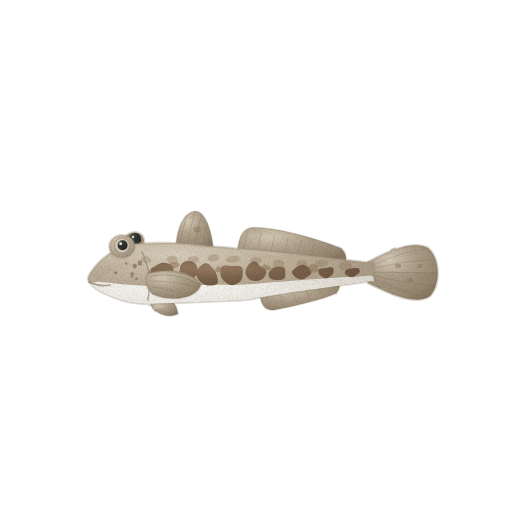
t = 0.00 s
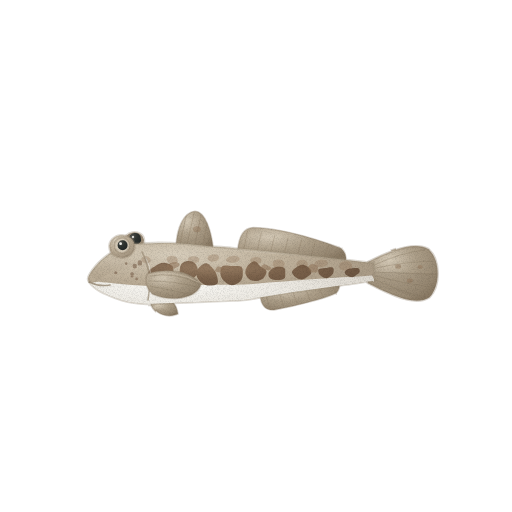
t = 1.43 s
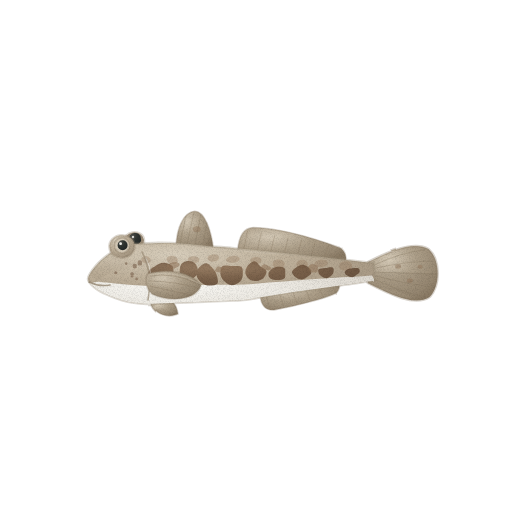
t = 2.85 s
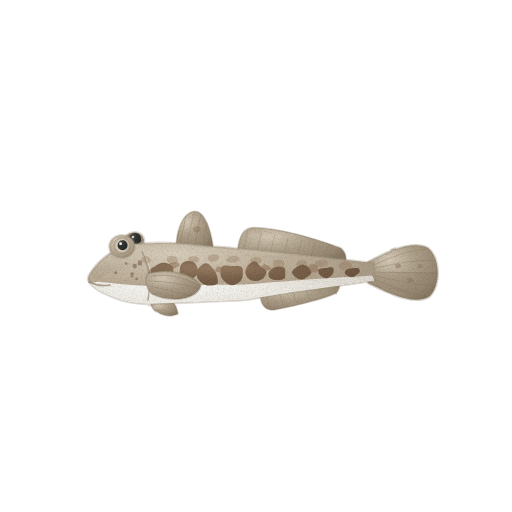
t = 3.80 s
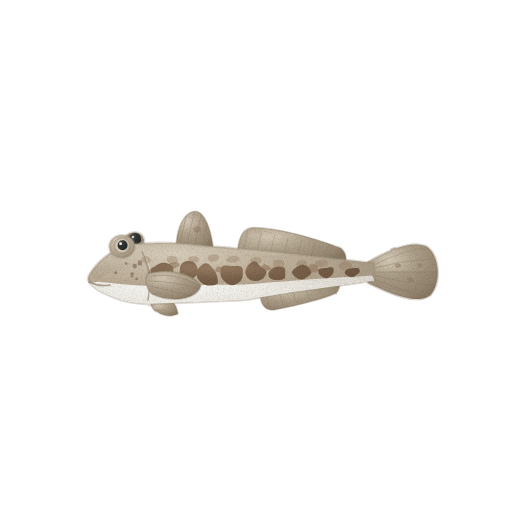
t = 4.75 s
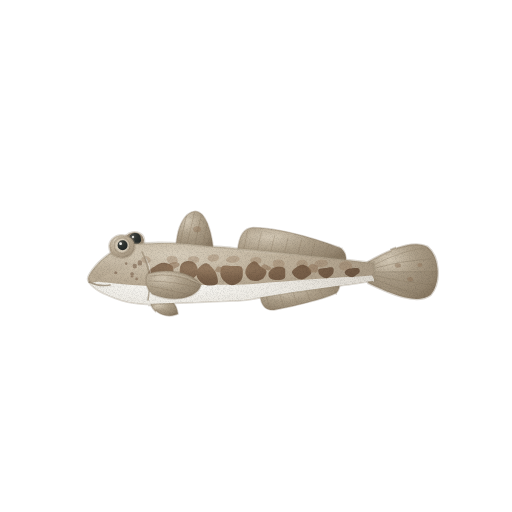
t = 6.18 s

The animated SVG that drew these frames (rendered in a browser with its animation timeline set to each time). Animation: 5 CSS @keyframes rules; one cycle of 7.60 s, repeats indefinitely.

<svg xmlns="http://www.w3.org/2000/svg" viewBox="0 0 512 512" role="img" aria-label="망둥어 — 움직임, 윤곽 없는 수채" data-asset="watercolor-goby-motion" data-food="goby" data-style="watercolor" data-variant="motion" stroke-linecap="round" stroke-linejoin="round"><title>망둥어</title><desc>머리 위쪽으로 두 눈이 솟고, 머리 쪽이 굵고 꼬리로 길게 가늘어지는 몸 위에 둥근 앞 등지느러미와 길고 낮은 뒤 등지느러미가 떨어져 있으며, 연한 회갈색 옆구리에 짙은 갈색 얼룩이 줄지은 망둥어.</desc><style>[data-asset="watercolor-goby-motion"] [data-part="tail"]{transform-box:view-box;transform-origin:370px 272px;animation:watercolor-goby-motion-m0 7.6s cubic-bezier(.37,0,.63,1) 0s infinite}[data-asset="watercolor-goby-motion"] [data-part="pectoral"]{transform-box:view-box;transform-origin:150px 282px;animation:watercolor-goby-motion-m1 7.6s cubic-bezier(.37,0,.63,1) -1.368s infinite}[data-asset="watercolor-goby-motion"] [data-part="dorsal-1"]{transform-box:view-box;transform-origin:194px 245.23481501408853px;animation:watercolor-goby-motion-m2 7.6s cubic-bezier(.37,0,.63,1) -2.584s infinite}[data-asset="watercolor-goby-motion"] [data-part="shine"]{transform-box:fill-box;transform-origin:center;animation:watercolor-goby-motion-m3 7.6s cubic-bezier(.37,0,.63,1) -1.824s infinite,watercolor-goby-motion-m4 7.6s cubic-bezier(.37,0,.63,1) -1.824s infinite}@keyframes watercolor-goby-motion-m0{0%,100%{rotate:0deg}25%{rotate:1.35deg}75%{rotate:-1.2deg}}@keyframes watercolor-goby-motion-m1{0%,100%{rotate:0deg}25%{rotate:-1.05deg}75%{rotate:0.975deg}}@keyframes watercolor-goby-motion-m2{0%,100%{rotate:0deg}25%{rotate:0.675deg}75%{rotate:-0.6deg}}@keyframes watercolor-goby-motion-m3{0%,100%{translate:0px 0}25%{translate:3.75px 0}75%{translate:-2.25px 0}}@keyframes watercolor-goby-motion-m4{0%,100%{opacity:0.26}25%{opacity:0.32}75%{opacity:0.215}}@media (prefers-reduced-motion:reduce){[data-asset="watercolor-goby-motion"] *{animation:none!important}}</style><defs><radialGradient id="watercolor-goby-motion-g-fin-soft" cx="0.3" cy="0.26" r="0.84"><stop offset="0" stop-color="#d4c9b6"/><stop offset="0.45" stop-color="#aea08a"/><stop offset="0.86" stop-color="#978872"/><stop offset="1" stop-color="#897963"/></radialGradient><clipPath id="watercolor-goby-motion-clip0"><path d="M368 262 C390 250 414 240 428 248 C440 258 441 284 430 296 C416 306 390 294 368 283 Z"/></clipPath><radialGradient id="watercolor-goby-motion-g-eye-soft" cx="0.3" cy="0.26" r="0.84"><stop offset="0" stop-color="#51524c"/><stop offset="0.45" stop-color="#2e3330"/><stop offset="0.86" stop-color="#262a29"/><stop offset="1" stop-color="#212524"/></radialGradient><radialGradient id="watercolor-goby-motion-g-body-soft" cx="0.3" cy="0.2" r="0.9"><stop offset="0" stop-color="#d8cebc"/><stop offset="0.45" stop-color="#beb09a"/><stop offset="0.86" stop-color="#a89984"/><stop offset="1" stop-color="#9a8b76"/></radialGradient><clipPath id="watercolor-goby-motion-clip1"><path d="M88 279 C88 275.1 92.7 269.5 96.2 265.4 C99.7 261.2 104.6 257.2 108.7 254.2 C112.9 251.2 117.1 248.8 121.3 247.1 C125.5 245.4 129.6 244.7 133.8 244.1 C138 243.5 142.2 243.6 146.3 243.4 C150.5 243.2 154.7 243 158.9 242.9 C163.1 242.9 167.2 242.9 171.4 243 C175.6 243.2 179.8 243.4 184 243.8 C188.1 244.1 192.3 244.7 196.5 245.1 C200.7 245.5 204.8 245.9 209 246.3 C213.2 246.6 217.4 246.8 221.6 247.1 C225.7 247.4 229.9 247.8 234.1 248.2 C238.3 248.5 242.5 248.9 246.6 249.3 C250.8 249.7 255 250.1 259.2 250.5 C263.4 250.9 267.5 251.3 271.7 251.7 C275.9 252.1 280.1 252.6 284.2 253 C288.4 253.4 292.6 253.9 296.8 254.3 C301 254.8 305.1 255.2 309.3 255.7 C313.5 256.2 317.7 256.6 321.9 257.1 C326 257.6 330.2 258.1 334.4 258.5 C338.6 259 342.7 259.5 346.9 260 C351.1 260.5 355.3 261 359.5 261.5 C363.6 262 369.6 262.7 372 263 C374.4 263.3 373.7 260.6 374 263.5 C374.3 266.4 374.3 277.6 374 280.5 C373.7 283.4 374.4 280.6 372 281 C369.6 281.4 363.6 282.1 359.5 282.7 C355.3 283.3 351.1 283.9 346.9 284.4 C342.7 285 338.6 285.6 334.4 286.2 C330.2 286.8 326 287.4 321.9 288 C317.7 288.6 313.5 289.2 309.3 289.8 C305.1 290.4 301 291 296.8 291.6 C292.6 292.2 288.4 292.9 284.2 293.5 C280.1 294.1 275.9 294.8 271.7 295.5 C267.5 296.1 263.4 296.8 259.2 297.5 C255 298.2 250.8 299.3 246.6 299.8 C242.5 300.3 238.3 300.3 234.1 300.5 C229.9 300.7 225.7 300.8 221.6 301 C217.4 301.2 213.2 301.3 209 301.5 C204.8 301.7 200.7 301.9 196.5 302 C192.3 302.2 188.1 302.4 184 302.5 C179.8 302.7 175.6 302.9 171.4 303 C167.2 303.2 163.1 303.4 158.9 303.6 C154.7 303.7 150.5 304.1 146.3 304 C142.2 303.9 138 303.5 133.8 302.8 C129.6 302.2 125.5 301.2 121.3 299.9 C117.1 298.6 112.9 297 108.7 295.2 C104.6 293.3 99.7 291.3 96.2 288.6 C92.7 285.9 88 282.9 88 279Z"/></clipPath><radialGradient id="watercolor-goby-motion-g-belly-soft" cx="0.3" cy="0.26" r="0.84"><stop offset="0" stop-color="#f8f7f3"/><stop offset="0.45" stop-color="#ece9e2"/><stop offset="0.86" stop-color="#ddd8cf"/><stop offset="1" stop-color="#d3cdc3"/></radialGradient><linearGradient id="watercolor-goby-motion-fade6" x1="0" y1="0" x2="0" y2="1"><stop offset="0" stop-color="#9a8b76" stop-opacity="0"/><stop offset="0.3" stop-color="#9a8b76" stop-opacity="0"/><stop offset="1" stop-color="#9a8b76" stop-opacity="0.2"/></linearGradient><linearGradient id="watercolor-goby-motion-fade7" x1="0" y1="0" x2="0" y2="1"><stop offset="0" stop-color="#d3cdc3" stop-opacity="0"/><stop offset="0.2" stop-color="#d3cdc3" stop-opacity="0"/><stop offset="1" stop-color="#d3cdc3" stop-opacity="0.35"/></linearGradient><radialGradient id="watercolor-goby-motion-g-blotch-soft" cx="0.3" cy="0.26" r="0.84"><stop offset="0" stop-color="#8e7156"/><stop offset="0.45" stop-color="#70553e"/><stop offset="0.86" stop-color="#624935"/><stop offset="1" stop-color="#59422f"/></radialGradient><radialGradient id="watercolor-goby-motion-gloss"><stop stop-color="#fffdf9" stop-opacity=".85"/><stop offset=".6" stop-color="#fffdf9" stop-opacity=".25"/><stop offset="1" stop-color="#fffdf9" stop-opacity="0"/></radialGradient><filter id="watercolor-goby-motion-fx" filterUnits="userSpaceOnUse" x="0" y="0" width="512" height="512" color-interpolation-filters="sRGB"><feTurbulence type="fractalNoise" baseFrequency="0.05" numOctaves="2" seed="7" result="w"/><feDisplacementMap in="SourceGraphic" in2="w" scale="1.4" xChannelSelector="R" yChannelSelector="G" result="d"/><feTurbulence type="fractalNoise" baseFrequency="1.35" numOctaves="2" seed="3" result="n"/><feColorMatrix in="n" type="matrix" values="0 0 0 0 0 0 0 0 0 0 0 0 0 0 0 0.24 0 0 0 -0.101" result="na"/><feComposite in="na" in2="d" operator="in" result="g"/><feMerge><feMergeNode in="d"/><feMergeNode in="g"/></feMerge></filter></defs><g filter="url(#watercolor-goby-motion-fx)"><g data-part="tail"><path d="M368 262 C390 250 414 240 428 248 C440 258 441 284 430 296 C416 306 390 294 368 283 Z" fill="url(#watercolor-goby-motion-g-fin-soft)" stroke="#897963" stroke-width="2.6" stroke-opacity="0.32"/><g clip-path="url(#watercolor-goby-motion-clip0)"><path d="M368 272 L440 272 L432 300 L368 284 Z" fill="#897963" opacity="0.2"/></g><path d="M374 265 Q400 252 424 249" fill="none" stroke="#897963" stroke-width="0.7" opacity="0.5"/><path d="M376 268 Q404 261 432 260" fill="none" stroke="#897963" stroke-width="0.7" opacity="0.5"/><path d="M376 272 L436 273" fill="none" stroke="#897963" stroke-width="0.7" opacity="0.5"/><path d="M376 276 Q404 283 432 286" fill="none" stroke="#897963" stroke-width="0.7" opacity="0.5"/><path d="M374 279 Q400 291 424 296" fill="none" stroke="#897963" stroke-width="0.7" opacity="0.5"/><path d="M395 266 A3 2.2 0 1 0 401 266 A3 2.2 0 1 0 395 266Z M407 280 A3 2.2 0 1 0 413 280 A3 2.2 0 1 0 407 280Z M417.4 266 A2.6 2 0 1 0 422.6 266 A2.6 2 0 1 0 417.4 266Z" fill="#8e7156" opacity="0.45"/></g><g data-part="eye-far"><path d="M124.1 242.4 A10 8.5 -8 1 0 143.9 239.6 A10 8.5 -8 1 0 124.1 242.4Z" fill="#9a8b76" stroke="#9a8b76" stroke-width="2.6" stroke-opacity="0.32"/><path d="M129.1 239.8 A6 5.4 -8 1 0 140.9 238.2 A6 5.4 -8 1 0 129.1 239.8Z" fill="url(#watercolor-goby-motion-g-eye-soft)"/><path d="M131.8 237 A1.2 1.2 0 1 0 134.2 237 A1.2 1.2 0 1 0 131.8 237Z" fill="#fffdf9" opacity="0.8"/></g><g data-part="dorsal-1"><path d="M176 246.2 C177 227.2 184 212.2 195 211.2 C205 211.2 211.4 230.5 213.4 249.5 Z" fill="url(#watercolor-goby-motion-g-fin-soft)" stroke="#897963" stroke-width="1.6" stroke-opacity="0.32"/><path d="M180 244.2 L186 216.2" fill="none" stroke="#897963" stroke-width="0.7" opacity="0.5"/><path d="M187 244.2 L194 213.2" fill="none" stroke="#897963" stroke-width="0.7" opacity="0.5"/><path d="M195 244.2 L201 215.2" fill="none" stroke="#897963" stroke-width="0.7" opacity="0.5"/><path d="M203 245.2 L207 223.2" fill="none" stroke="#897963" stroke-width="0.7" opacity="0.5"/><path d="M193 229.2 A4 3 0 1 0 201 229.2 A4 3 0 1 0 193 229.2Z" fill="#8e7156" opacity="0.4"/></g><g data-part="dorsal-2"><path d="M237.6 251.5 C238.6 236.5 243.6 227.5 253.6 227.5 C287.6 228.5 326 242.7 340 247.7 Q347 251.7 346 262.7 Z" fill="url(#watercolor-goby-motion-g-fin-soft)" stroke="#897963" stroke-width="1.6" stroke-opacity="0.32"/><path d="M243.6 250 L247.6 231" fill="none" stroke="#897963" stroke-width="0.7" opacity="0.5"/><path d="M257.1 251.3 L261.1 233.3" fill="none" stroke="#897963" stroke-width="0.7" opacity="0.5"/><path d="M270.6 252.6 L274.6 235.6" fill="none" stroke="#897963" stroke-width="0.7" opacity="0.5"/><path d="M284.1 254 L288.1 238" fill="none" stroke="#897963" stroke-width="0.7" opacity="0.5"/><path d="M297.5 255.4 L301.5 240.4" fill="none" stroke="#897963" stroke-width="0.7" opacity="0.5"/><path d="M311 256.9 L315 242.9" fill="none" stroke="#897963" stroke-width="0.7" opacity="0.5"/><path d="M324.5 258.4 L328.5 245.4" fill="none" stroke="#897963" stroke-width="0.7" opacity="0.5"/><path d="M338 260 L342 248" fill="none" stroke="#897963" stroke-width="0.7" opacity="0.5"/></g><path d="M260 294.4 C261 306.4 266 310.4 274 310 C300 305.1 328.4 297.4 336.4 293 Q340.4 288.6 339.4 282.6 Z" fill="url(#watercolor-goby-motion-g-fin-soft)" stroke="#897963" stroke-width="1.6" stroke-opacity="0.32"/><path d="M266 295.4 L270 308.4" fill="none" stroke="#897963" stroke-width="0.7" opacity="0.5"/><path d="M279.3 293.3 L283.3 305.5" fill="none" stroke="#897963" stroke-width="0.7" opacity="0.5"/><path d="M292.6 291.2 L296.6 302.6" fill="none" stroke="#897963" stroke-width="0.7" opacity="0.5"/><path d="M305.8 289.3 L309.8 299.9" fill="none" stroke="#897963" stroke-width="0.7" opacity="0.5"/><path d="M319.1 287.4 L323.1 297.2" fill="none" stroke="#897963" stroke-width="0.7" opacity="0.5"/><path d="M332.4 285.5 L336.4 294.5" fill="none" stroke="#897963" stroke-width="0.7" opacity="0.5"/><path d="M150 301 C153 313 166 319 178 314 Q177 306 172 301 Z" fill="url(#watercolor-goby-motion-g-fin-soft)" stroke="#897963" stroke-width="1.6" stroke-opacity="0.32"/><g data-part="body"><path d="M88 279 C88 275.1 92.7 269.5 96.2 265.4 C99.7 261.2 104.6 257.2 108.7 254.2 C112.9 251.2 117.1 248.8 121.3 247.1 C125.5 245.4 129.6 244.7 133.8 244.1 C138 243.5 142.2 243.6 146.3 243.4 C150.5 243.2 154.7 243 158.9 242.9 C163.1 242.9 167.2 242.9 171.4 243 C175.6 243.2 179.8 243.4 184 243.8 C188.1 244.1 192.3 244.7 196.5 245.1 C200.7 245.5 204.8 245.9 209 246.3 C213.2 246.6 217.4 246.8 221.6 247.1 C225.7 247.4 229.9 247.8 234.1 248.2 C238.3 248.5 242.5 248.9 246.6 249.3 C250.8 249.7 255 250.1 259.2 250.5 C263.4 250.9 267.5 251.3 271.7 251.7 C275.9 252.1 280.1 252.6 284.2 253 C288.4 253.4 292.6 253.9 296.8 254.3 C301 254.8 305.1 255.2 309.3 255.7 C313.5 256.2 317.7 256.6 321.9 257.1 C326 257.6 330.2 258.1 334.4 258.5 C338.6 259 342.7 259.5 346.9 260 C351.1 260.5 355.3 261 359.5 261.5 C363.6 262 369.6 262.7 372 263 C374.4 263.3 373.7 260.6 374 263.5 C374.3 266.4 374.3 277.6 374 280.5 C373.7 283.4 374.4 280.6 372 281 C369.6 281.4 363.6 282.1 359.5 282.7 C355.3 283.3 351.1 283.9 346.9 284.4 C342.7 285 338.6 285.6 334.4 286.2 C330.2 286.8 326 287.4 321.9 288 C317.7 288.6 313.5 289.2 309.3 289.8 C305.1 290.4 301 291 296.8 291.6 C292.6 292.2 288.4 292.9 284.2 293.5 C280.1 294.1 275.9 294.8 271.7 295.5 C267.5 296.1 263.4 296.8 259.2 297.5 C255 298.2 250.8 299.3 246.6 299.8 C242.5 300.3 238.3 300.3 234.1 300.5 C229.9 300.7 225.7 300.8 221.6 301 C217.4 301.2 213.2 301.3 209 301.5 C204.8 301.7 200.7 301.9 196.5 302 C192.3 302.2 188.1 302.4 184 302.5 C179.8 302.7 175.6 302.9 171.4 303 C167.2 303.2 163.1 303.4 158.9 303.6 C154.7 303.7 150.5 304.1 146.3 304 C142.2 303.9 138 303.5 133.8 302.8 C129.6 302.2 125.5 301.2 121.3 299.9 C117.1 298.6 112.9 297 108.7 295.2 C104.6 293.3 99.7 291.3 96.2 288.6 C92.7 285.9 88 282.9 88 279Z" fill="url(#watercolor-goby-motion-g-body-soft)" stroke="#9a8b76" stroke-width="2.6" stroke-opacity="0.32"/><g clip-path="url(#watercolor-goby-motion-clip1)"><path d="M97.6 281.8 C100.2 282 108 282.8 113.2 283.3 C118.3 283.8 123.5 284.3 128.7 284.8 C133.9 285.2 139.1 285.7 144.3 285.8 C149.5 285.9 154.6 285.5 159.8 285.3 C165 285.2 170.2 285 175.4 285 C180.6 284.9 185.7 284.9 190.9 284.9 C196.1 284.9 201.3 285 206.5 285 C211.7 284.9 216.9 284.9 222 284.8 C227.2 284.8 232.4 284.9 237.6 284.8 C242.8 284.6 248 284.3 253.2 284 C258.3 283.6 263.5 283 268.7 282.6 C273.9 282.1 279.1 281.7 284.3 281.4 C289.5 281 294.6 280.6 299.8 280.2 C305 279.8 310.2 279.5 315.4 279.1 C320.6 278.8 325.7 278.5 330.9 278.1 C336.1 277.8 341.3 277.5 346.5 277.1 C351.7 276.8 357.8 276.4 362 276.2 C366.3 275.9 370.3 275.7 372 275.6 L378 286 L378 312 L240 320 L90 300 L86 284 Z" fill="url(#watercolor-goby-motion-g-belly-soft)"/><path d="M90 272 C130 236 260 236 374 258 L374 266 C260 252 150 252 96 280 Z" fill="url(#watercolor-goby-motion-fade6)"/><path d="M100 296 C170 312 280 310 376 282 L376 300 C280 326 160 326 96 304 Z" fill="url(#watercolor-goby-motion-fade7)"/><path d="M141.4 259 A4.7 3.5 9.5 1 0 150.7 260.6 A4.7 3.5 9.5 1 0 141.4 259Z M166.7 258.6 A5.6 4 12.2 1 0 177.7 261 A5.6 4 12.2 1 0 166.7 258.6Z M187.6 259.8 A5.9 3.6 0 1 0 199.4 259.8 A5.9 3.6 0 1 0 187.6 259.8Z M207.6 258.5 A5.7 3.3 -5.1 1 0 218.9 257.5 A5.7 3.3 -5.1 1 0 207.6 258.5Z M226 260 A6.9 3.4 -6.1 1 0 239.8 258.6 A6.9 3.4 -6.1 1 0 226 260Z M250.3 261.1 A5.7 3.3 -4.9 1 0 261.6 260.1 A5.7 3.3 -4.9 1 0 250.3 261.1Z M272.7 263.4 A6 4.1 4.9 1 0 284.6 264.4 A6 4.1 4.9 1 0 272.7 263.4Z M296.4 264.2 A5.7 4.3 0 1 0 307.9 264.2 A5.7 4.3 0 1 0 296.4 264.2Z M314.5 264.1 A6.7 3.5 -5.6 1 0 327.8 262.8 A6.7 3.5 -5.6 1 0 314.5 264.1Z M339.2 266.1 A6.5 4.3 -0.8 1 0 352.1 265.9 A6.5 4.3 -0.8 1 0 339.2 266.1Z" fill="#8e7156" opacity="0.32"/><path d="M172.8 275.7 C172.4 278.7 171.8 282.1 169.7 284.2 C167.7 286.2 163.2 288.2 160.3 287.8 C157.5 287.4 154.6 284.2 152.6 281.6 C150.5 279.1 147.6 275.2 148.1 272.7 C148.5 270.1 152.8 267.7 155.4 266.1 C158 264.4 160.6 262.7 163.4 262.8 C166.3 262.8 170.9 264.2 172.5 266.3 C174 268.5 173.3 272.7 172.8 275.7Z M197.9 272.4 C197.5 274.9 194.3 277.4 192.4 278.7 C190.5 279.9 188.4 279.9 186.5 279.8 C184.6 279.6 182.2 279.1 181.1 277.6 C179.9 276.1 179.6 273.2 179.7 270.9 C179.8 268.6 180.2 265.4 181.6 263.8 C183 262.1 185.8 261 188 261 C190.3 260.9 193.5 261.7 195.2 263.5 C196.8 265.4 198.4 269.8 197.9 272.4Z M216.7 275 C217.3 277.4 218.9 281.9 217.3 283.7 C215.8 285.4 210.2 285.7 207.4 285.4 C204.5 285.1 202.1 283.4 200.4 281.8 C198.6 280.3 197.2 278.3 196.8 276.1 C196.4 273.9 196.6 270.9 198.1 268.8 C199.7 266.7 203.5 263.2 206.1 263.3 C208.6 263.3 211.6 267.2 213.4 269.1 C215.1 271.1 216 272.5 216.7 275Z M242.8 274.5 C242.6 277 242 279.7 240.2 281.5 C238.3 283.3 234.5 285.4 231.7 285.3 C229 285.1 225.7 282.7 223.8 280.8 C221.9 278.9 220.6 276.5 220.4 274 C220.2 271.5 220.7 267.4 222.6 266.1 C224.6 264.7 229.1 266 232.2 266.1 C235.3 266.2 239.5 265.4 241.3 266.8 C243.1 268.2 243 272.1 242.8 274.5Z M266.4 271.1 C266.9 273.1 265 276.6 263.4 278.2 C261.8 279.8 259 280.7 256.7 280.9 C254.4 281.1 251.4 280.9 249.6 279.6 C247.7 278.3 245.8 275.6 245.4 273.3 C245.1 271 246.1 267.8 247.7 265.8 C249.2 263.8 252.5 261.1 254.7 261.2 C256.8 261.3 258.7 264.8 260.6 266.4 C262.6 268.1 265.9 269.1 266.4 271.1Z M285.3 273.4 C285.3 275.2 285.6 277.5 284.3 278.6 C283 279.7 279.6 280.1 277.4 280.1 C275.3 280.2 273 280 271.4 279.1 C269.9 278.3 268.6 276.6 268.4 275.2 C268.2 273.7 268.9 271.8 270.2 270.5 C271.4 269.1 273.7 267.5 276 267.1 C278.3 266.6 282.5 266.7 284 267.8 C285.6 268.8 285.2 271.6 285.3 273.4Z M311.3 273 C311 274.6 308.7 275.8 307.1 276.9 C305.5 278 303.6 279.5 301.6 279.5 C299.7 279.6 297 278.2 295.4 277 C293.8 275.7 291.9 273.5 292 272 C292.1 270.4 294.4 268.7 296.1 267.5 C297.9 266.3 300.3 264.7 302.4 264.7 C304.6 264.8 307.5 266.4 309 267.7 C310.5 269.1 311.6 271.5 311.3 273Z M333.6 271.6 C333.5 272.9 333 274.1 331.8 275.2 C330.6 276.3 328.2 278.1 326.4 278.2 C324.7 278.4 322.5 276.8 321.2 275.9 C319.9 275.1 319.1 274.4 318.7 273.2 C318.3 272.1 317.7 270.1 318.8 269.3 C319.9 268.4 323 268.4 325.3 268.1 C327.6 267.8 331.1 266.8 332.5 267.4 C333.9 268 333.8 270.3 333.6 271.6Z M359.7 271.9 C359.4 273 357.9 273.7 356.8 274.6 C355.6 275.5 354.2 277.1 352.6 277.3 C351 277.5 348.5 276.4 347.2 275.6 C345.9 274.8 344.7 273.5 344.7 272.4 C344.7 271.4 346.1 270 347.4 269.3 C348.6 268.6 350.4 268.4 352.3 268.2 C354.1 268 357.2 267.6 358.4 268.2 C359.7 268.8 360 270.8 359.7 271.9Z" fill="url(#watercolor-goby-motion-g-blotch-soft)" opacity="0.85"/><path d="M179.7 264.8 C179.6 265.7 177.8 266.7 176.6 267.4 C175.3 268.1 173.6 268.9 172.1 268.9 C170.6 268.9 168.4 268.1 167.8 267.4 C167.1 266.6 167.5 265.2 168.2 264.4 C168.9 263.6 170.4 263 171.8 262.7 C173.3 262.3 175.6 261.8 176.9 262.2 C178.2 262.5 179.7 264 179.7 264.8Z M225 268.8 C225 269.4 223 270.3 222 270.9 C220.9 271.4 219.7 272.2 218.6 272.2 C217.4 272.2 215.6 271.5 215.2 270.9 C214.8 270.4 215.5 269.5 215.9 268.8 C216.4 268 216.9 266.7 217.9 266.5 C218.9 266.2 220.6 266.9 221.8 267.3 C223 267.7 224.9 268.3 225 268.8Z M271.6 267.9 C271.8 268.6 270.2 270.1 269 270.4 C267.9 270.7 265.9 270.1 264.7 269.8 C263.5 269.5 262.2 269.3 261.6 268.7 C261.1 268.1 260.9 267.1 261.4 266.4 C261.9 265.6 263.3 264.3 264.4 264.3 C265.5 264.2 267 265.3 268.2 265.9 C269.4 266.5 271.5 267.1 271.6 267.9Z M317.9 269 C317.8 270.1 317.9 271.8 316.7 272.3 C315.6 272.8 312.6 272.7 311.2 272.1 C309.9 271.6 309.1 270.1 308.7 269.1 C308.3 268.1 308.1 267 308.7 266.2 C309.3 265.3 310.9 264 312.4 263.9 C313.8 263.9 316.3 265.1 317.2 265.9 C318.2 266.8 318 268 317.9 269Z" fill="#8e7156" opacity="0.55"/><path d="M135.3 278.9 A1.3 1.3 0 1 0 138 278.9 A1.3 1.3 0 1 0 135.3 278.9Z M130.5 276 A1.5 1.5 0 1 0 133.6 276 A1.5 1.5 0 1 0 130.5 276Z M124.8 263.6 A1.4 1.4 0 1 0 127.6 263.6 A1.4 1.4 0 1 0 124.8 263.6Z M137.8 262.9 A2.1 2.1 0 1 0 141.9 262.9 A2.1 2.1 0 1 0 137.8 262.9Z M130.2 274.1 A1.9 1.9 0 1 0 134 274.1 A1.9 1.9 0 1 0 130.2 274.1Z M132.8 266.1 A2 2 0 1 0 136.7 266.1 A2 2 0 1 0 132.8 266.1Z M114.2 272.7 A1.5 1.5 0 1 0 117.2 272.7 A1.5 1.5 0 1 0 114.2 272.7Z" fill="#70553e" opacity="0.5"/><g data-part="shine" opacity="0.26"><path d="M168.1 254.5 C176.8 253.9 202 251 220 251 C237.9 251 257.5 252.8 275.9 254.5 C294.2 256.2 320.9 259.9 329.9 261 L330.1 259 C321.1 257.8 294.5 253.5 276.1 251.5 C257.8 249.5 238.1 247.3 220 247 C202 246.7 176.5 249.1 167.9 249.5Z" fill="url(#watercolor-goby-motion-gloss)" opacity="0.7"/></g></g></g><path d="M109.6 247.8 A12.5 10.5 -6 1 0 134.4 245.2 A12.5 10.5 -6 1 0 109.6 247.8Z" fill="url(#watercolor-goby-motion-g-body-soft)" stroke="#9a8b76" stroke-width="2.6" stroke-opacity="0.32"/><g data-part="gill"><path d="M142 252 Q153 272 148 300" fill="none" stroke="#9a8b76" stroke-width="1.6" opacity="0.7"/><path d="M146 258 Q154 274 150 294" fill="none" stroke="#f8f7f3" stroke-width="0.7" opacity="0.6"/></g><g data-part="pectoral"><path d="M147 274 C166 268 191 271 201 285 C197 299 172 303 152 294 Q143 285 147 274 Z" fill="url(#watercolor-goby-motion-g-fin-soft)" stroke="#897963" stroke-width="1.6" stroke-opacity="0.32"/><path d="M150 276 Q174 272 196 283" fill="none" stroke="#897963" stroke-width="0.7" opacity="0.5"/><path d="M150 281 Q174 281 198 288" fill="none" stroke="#897963" stroke-width="0.7" opacity="0.5"/><path d="M150 286 Q172 291 192 295" fill="none" stroke="#897963" stroke-width="0.7" opacity="0.5"/><path d="M149 275 Q174 269 199 283" fill="none" stroke="#d4c9b6" stroke-width="0.7" opacity="0.6"/></g><g data-part="eye"><path d="M114.4 245.5 A7.6 7.6 0 1 0 129.6 245.5 A7.6 7.6 0 1 0 114.4 245.5Z" fill="#d4c9b6" stroke="#897963" stroke-width="1.6" stroke-opacity="0.32"/><path d="M117.6 245.3 A5 5 0 1 0 127.6 245.3 A5 5 0 1 0 117.6 245.3Z" fill="url(#watercolor-goby-motion-g-eye-soft)"/><path d="M119.2 243.7 A1.4 1.4 0 1 0 122 243.7 A1.4 1.4 0 1 0 119.2 243.7Z" fill="#fffdf9" opacity="0.95"/></g><path d="M89 282 Q99 287 110 285" fill="none" stroke="#9a8b76" stroke-width="1.6" opacity="0.8"/></g></svg>
